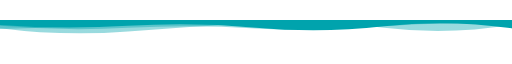
t = 0.00 s
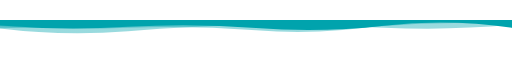
t = 2.08 s
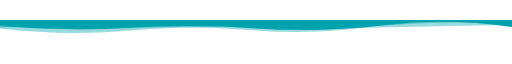
t = 4.16 s
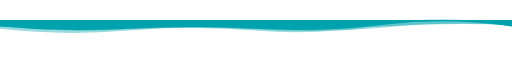
t = 6.24 s
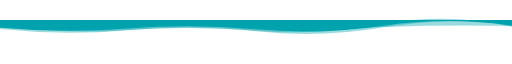
t = 8.33 s

The animated SVG that drew these frames (rendered in a browser with its animation timeline set to each time). Animation: 4 SMIL elements (animate=4); frames cover the first 8.32 s, repeats indefinitely.

<svg xmlns="http://www.w3.org/2000/svg" xmlns:xlink="http://www.w3.org/1999/xlink" style="margin:auto;background:rgba(NaN, NaN, NaN, 0);display:block;z-index:1;position:relative" width="3000" height="140" preserveAspectRatio="xMidYMid" viewBox="0 0 3000 140">
<g transform="translate(1500,70) scale(1,1) translate(-1500,-70)"><linearGradient id="lg-0.39898763210723887" x1="0" x2="1" y1="0" y2="0">
  <stop stop-color="#00a3ad" offset="0"></stop>
  <stop stop-color="#00a3ad" offset="1"></stop>
</linearGradient><path d="" fill="url(#lg-0.39898763210723887)" opacity="0.4">
  <animate attributeName="d" dur="25s" repeatCount="indefinite" keyTimes="0;0.333;0.667;1" calcmod="spline" keySplines="0.2 0 0.2 1;0.2 0 0.2 1;0.2 0 0.2 1" begin="0s" values="M0 0L 0 47.49225407076472Q 375 96.26169356829666  750 66.8409693902762T 1500 18.95381941085397T 2250 45.30917824832604T 3000 27.772464254115796L 3000 0 Z;M0 0L 0 52.9147435632414Q 375 92.60671575819795  750 59.2622617055945T 1500 66.17846396189019T 2250 42.149253005512094T 3000 29.581120797000498L 3000 0 Z;M0 0L 0 49.56405524034284Q 375 85.14084929321089  750 53.09247847741374T 1500 40.9367606441007T 2250 28.594731513939642T 3000 53.996323636453276L 3000 0 Z;M0 0L 0 47.49225407076472Q 375 96.26169356829666  750 66.8409693902762T 1500 18.95381941085397T 2250 45.30917824832604T 3000 27.772464254115796L 3000 0 Z"></animate>
</path><path d="" fill="url(#lg-0.39898763210723887)" opacity="0.4">
  <animate attributeName="d" dur="25s" repeatCount="indefinite" keyTimes="0;0.333;0.667;1" calcmod="spline" keySplines="0.2 0 0.2 1;0.2 0 0.2 1;0.2 0 0.2 1" begin="-6.25s" values="M0 0L 0 27.063705696911153Q 375 89.6124487878466  750 48.82051542050339T 1500 15.551510488319025T 2250 37.30121688178953T 3000 13.73134373705525L 3000 0 Z;M0 0L 0 36.40070111241674Q 375 58.171327164579026  750 44.491980830600035T 1500 59.93693452710231T 2250 29.141382435001205T 3000 36.67887493138866L 3000 0 Z;M0 0L 0 33.07747748657532Q 375 93.56895497293843  750 63.06962416693542T 1500 63.26847701409917T 2250 21.78681102455521T 3000 40.163119819264715L 3000 0 Z;M0 0L 0 27.063705696911153Q 375 89.6124487878466  750 48.82051542050339T 1500 15.551510488319025T 2250 37.30121688178953T 3000 13.73134373705525L 3000 0 Z"></animate>
</path><path d="" fill="url(#lg-0.39898763210723887)" opacity="0.4">
  <animate attributeName="d" dur="25s" repeatCount="indefinite" keyTimes="0;0.333;0.667;1" calcmod="spline" keySplines="0.2 0 0.2 1;0.2 0 0.2 1;0.2 0 0.2 1" begin="-12.5s" values="M0 0L 0 29.55423459500205Q 375 54.67635500679322  750 27.89042133832247T 1500 23.31678059096846T 2250 48.31089932622423T 3000 45.09241320476959L 3000 0 Z;M0 0L 0 59.493227949017054Q 375 51.186594337064875  750 29.39871618225265T 1500 39.18417030504867T 2250 40.767400890284065T 3000 44.780536141225056L 3000 0 Z;M0 0L 0 43.95516792590724Q 375 37.52154671445876  750 24.416912857997588T 1500 36.658986216417574T 2250 32.15568432045319T 3000 23.25971477302335L 3000 0 Z;M0 0L 0 29.55423459500205Q 375 54.67635500679322  750 27.89042133832247T 1500 23.31678059096846T 2250 48.31089932622423T 3000 45.09241320476959L 3000 0 Z"></animate>
</path><path d="" fill="url(#lg-0.39898763210723887)" opacity="1">
  <animate attributeName="d" dur="25s" repeatCount="indefinite" keyTimes="0;0.333;0.667;1" calcmod="spline" keySplines="0.2 0 0.2 1;0.2 0 0.2 1;0.2 0 0.2 1" begin="-18.75s" values="M0 0L 0 38.181725609233595Q 375 72.87758327184568  750 51.49966113607866T 1500 51.32669156647059T 2250 27.00917674445263T 3000 37.12839594759996L 3000 0 Z;M0 0L 0 65.15192765697893Q 375 93.03231755073077  750 44.456659578450974T 1500 64.13571007716358T 2250 51.94068444294823T 3000 22.085650485870303L 3000 0 Z;M0 0L 0 26.59501660451986Q 375 51.09351035466548  750 27.990105291032357T 1500 42.060122440361766T 2250 39.58207162224224T 3000 52.573112856588125L 3000 0 Z;M0 0L 0 38.181725609233595Q 375 72.87758327184568  750 51.49966113607866T 1500 51.32669156647059T 2250 27.00917674445263T 3000 37.12839594759996L 3000 0 Z"></animate>
</path></g>
</svg>
